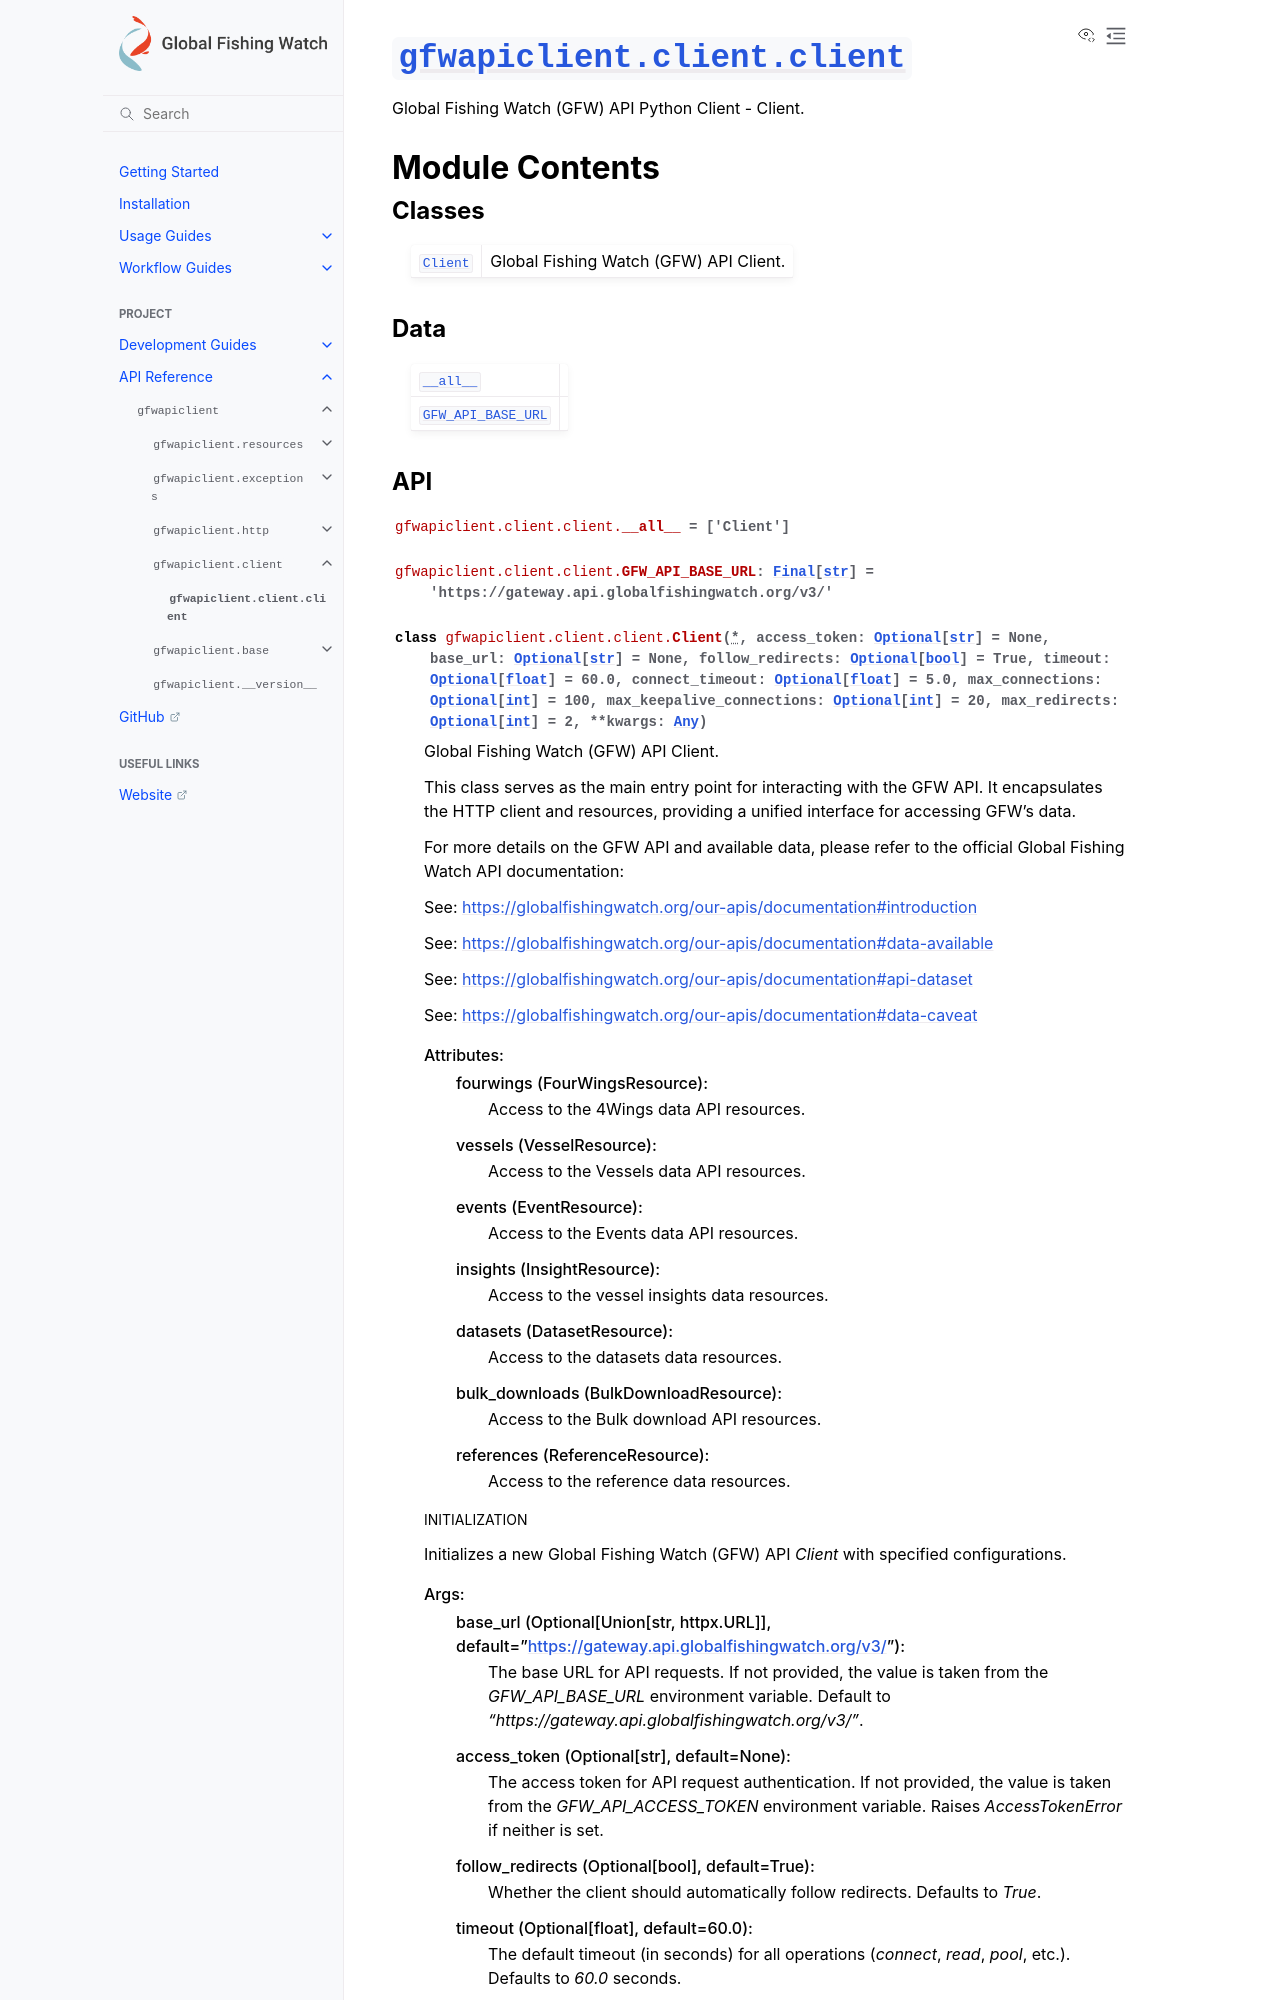

repository: GlobalFishingWatch/gfw-api-python-client · page: apidocs/gfwapiclient/gfwapiclient.client.client.html · generator: sphinx

:py:mod:`gfwapiclient.client.client`
====================================

.. py:module:: gfwapiclient.client.client

.. autodoc2-docstring:: gfwapiclient.client.client
   :allowtitles:

Module Contents
---------------

Classes
~~~~~~~

.. list-table::
   :class: autosummary longtable
   :align: left

   * - :py:obj:`Client <gfwapiclient.client.client.Client>`
     - .. autodoc2-docstring:: gfwapiclient.client.client.Client
          :summary:

Data
~~~~

.. list-table::
   :class: autosummary longtable
   :align: left

   * - :py:obj:`__all__ <gfwapiclient.client.client.__all__>`
     - .. autodoc2-docstring:: gfwapiclient.client.client.__all__
          :summary:
   * - :py:obj:`GFW_API_BASE_URL <gfwapiclient.client.client.GFW_API_BASE_URL>`
     - .. autodoc2-docstring:: gfwapiclient.client.client.GFW_API_BASE_URL
          :summary:
